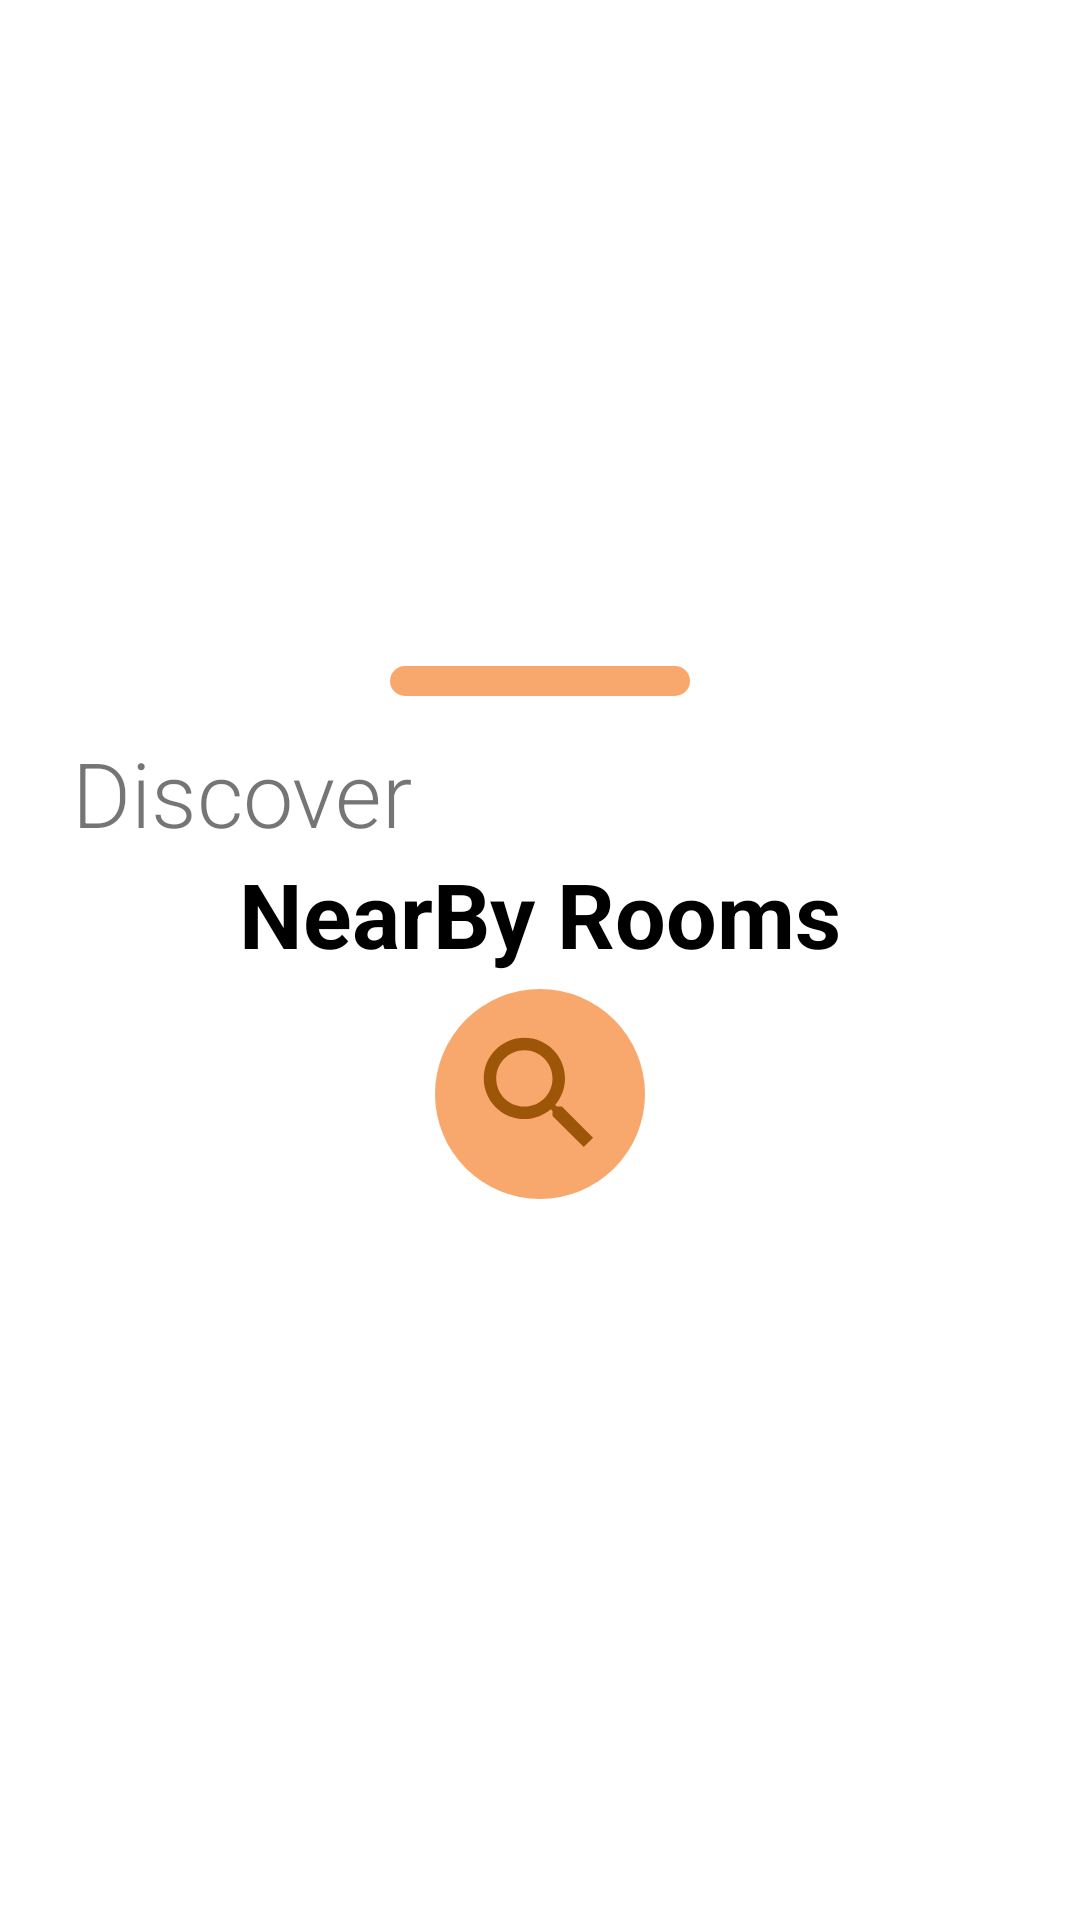

Layout XML and referenced resources for this Android screen:
<!-- AndroidManifest.xml: application theme Theme.WedetMehed -->
<!-- res/layout/bottom_sheet.xml -->
<?xml version="1.0" encoding="utf-8"?>
<androidx.constraintlayout.widget.ConstraintLayout
    xmlns:android="http://schemas.android.com/apk/res/android"
    xmlns:app="http://schemas.android.com/apk/res-auto"
    xmlns:tools="http://schemas.android.com/tools"
    android:layout_height="wrap_content"
    android:layout_width="match_parent"
    android:id="@+id/bottomsheet"
    app:behavior_hideable="true"
    app:behavior_peekHeight="20dp"
    app:layout_behavior="@string/bottom_sheet_behavior">
    <LinearLayout
        app:layout_constraintTop_toTopOf="parent"
        app:layout_constraintEnd_toEndOf="parent"
        app:layout_constraintBottom_toBottomOf="parent"
        app:layout_constraintStart_toStartOf="parent"
        android:layout_width="match_parent"
        android:layout_height="200dp"
        android:orientation="vertical"
        android:background="@drawable/backgroundforslidingup"
        android:layout_marginStart="12dp"
        android:layout_marginEnd="12dp">
        <ImageButton
            android:id="@+id/slideup"
            android:layout_marginTop="2dp"
            android:layout_width="wrap_content"
            android:layout_height="wrap_content"
            android:src="@drawable/bottomslidebutton"
            android:background="@color/transparent"
            android:layout_gravity="center"/>

        <TextView
            android:layout_width="wrap_content"
            android:layout_height="wrap_content"
            android:layout_marginStart="12dp"
            android:layout_marginTop="12dp"
            android:fontFamily="sans-serif-light"
            android:text="@string/discover"
            android:textSize="30sp" />
        <TextView
            android:layout_width="wrap_content"
            android:layout_height="wrap_content"
            android:text="@string/nearby_rooms"
            android:textSize="30sp"
            android:gravity="center"
            android:layout_gravity="center"
            android:textStyle="bold"
            android:textColor="@color/black"/>

        <ImageButton
            android:id="@+id/searchnearby"
            android:layout_width="wrap_content"
            android:layout_height="wrap_content"
            android:layout_gravity="center"
            android:layout_marginTop="5dp"
            android:background="@drawable/circle_shape"
            android:src="@drawable/ic_baseline_search_24" />
    </LinearLayout>

</androidx.constraintlayout.widget.ConstraintLayout>
<!-- resources referenced by this layout -->
<resources>
  <color name="black">#FF000000</color>
  <!-- drawable backgroundforslidingup (drawable) -->
  <?xml version="1.0" encoding="utf-8"?>
  <shape xmlns:android="http://schemas.android.com/apk/res/android">
  <solid android:color="#CBFFFFFF"/>
      <corners android:radius="32dp"/>
  </shape>
  <!-- drawable bottomslidebutton (drawable) -->
  <?xml version="1.0" encoding="utf-8"?>
  <shape xmlns:android="http://schemas.android.com/apk/res/android">
  <size android:width="100dp"
      android:height="10dp"/>
      <solid android:color="#C3F78E41"/>
      <corners android:radius="33dp"/>
  </shape>
  <!-- drawable circle_shape (drawable) -->
  <?xml version="1.0" encoding="utf-8"?>
  <shape xmlns:android="http://schemas.android.com/apk/res/android" >
  <solid android:color="#C3F78E41"/>
      <size android:height="70dp"
          android:width="70dp"/>
      <corners android:radius="50dp"/>
  </shape>
  <!-- drawable ic_baseline_search_24 (drawable) -->
  <vector android:height="50dp" android:tint="#9D5608"
      android:viewportHeight="24" android:viewportWidth="24"
      android:width="50dp" xmlns:android="http://schemas.android.com/apk/res/android">
      <path android:fillColor="@android:color/white" android:pathData="M15.5,14h-0.79l-0.28,-0.27C15.41,12.59 16,11.11 16,9.5 16,5.91 13.09,3 9.5,3S3,5.91 3,9.5 5.91,16 9.5,16c1.61,0 3.09,-0.59 4.23,-1.57l0.27,0.28v0.79l5,4.99L20.49,19l-4.99,-5zM9.5,14C7.01,14 5,11.99 5,9.5S7.01,5 9.5,5 14,7.01 14,9.5 11.99,14 9.5,14z"/>
  </vector>
  <string name="discover">Discover</string>
  <string name="nearby_rooms">NearBy Rooms</string>
  <style name="Theme.WedetMehed" parent="@style/Theme.MaterialComponents.DayNight.NoActionBar">
          
          <item name="colorPrimary">@color/purple_500</item>
          <item name="colorPrimaryVariant">@color/purple_700</item>
          <item name="colorOnPrimary">@color/white</item>
          
          <item name="colorSecondary">@color/teal_200</item>
          <item name="colorSecondaryVariant">@color/teal_700</item>
          <item name="colorOnSecondary">@color/black</item>
          
          <item name="android:statusBarColor" tools:targetApi="l">?attr/colorPrimaryVariant</item>
          
          <item name="materialCalendarStyle">@style/Widget.MaterialComponents.MaterialCalendar</item>
          <item name="materialCalendarFullscreenTheme">@style/ThemeOverlay.MaterialComponents.MaterialCalendar.Fullscreen</item>
          <item name="materialCalendarTheme">@style/ThemeOverlay.MaterialComponents.MaterialCalendar</item>
          <item name="android:windowFullscreen">true</item>
      </style>
  <color name="purple_500">#F78E41</color>
  <color name="purple_700">#FF3700B3</color>
  <color name="white">#FFFFFFFF</color>
  <color name="teal_200">#FF03DAC5</color>
  <color name="teal_700">#FF018786</color>
</resources>
